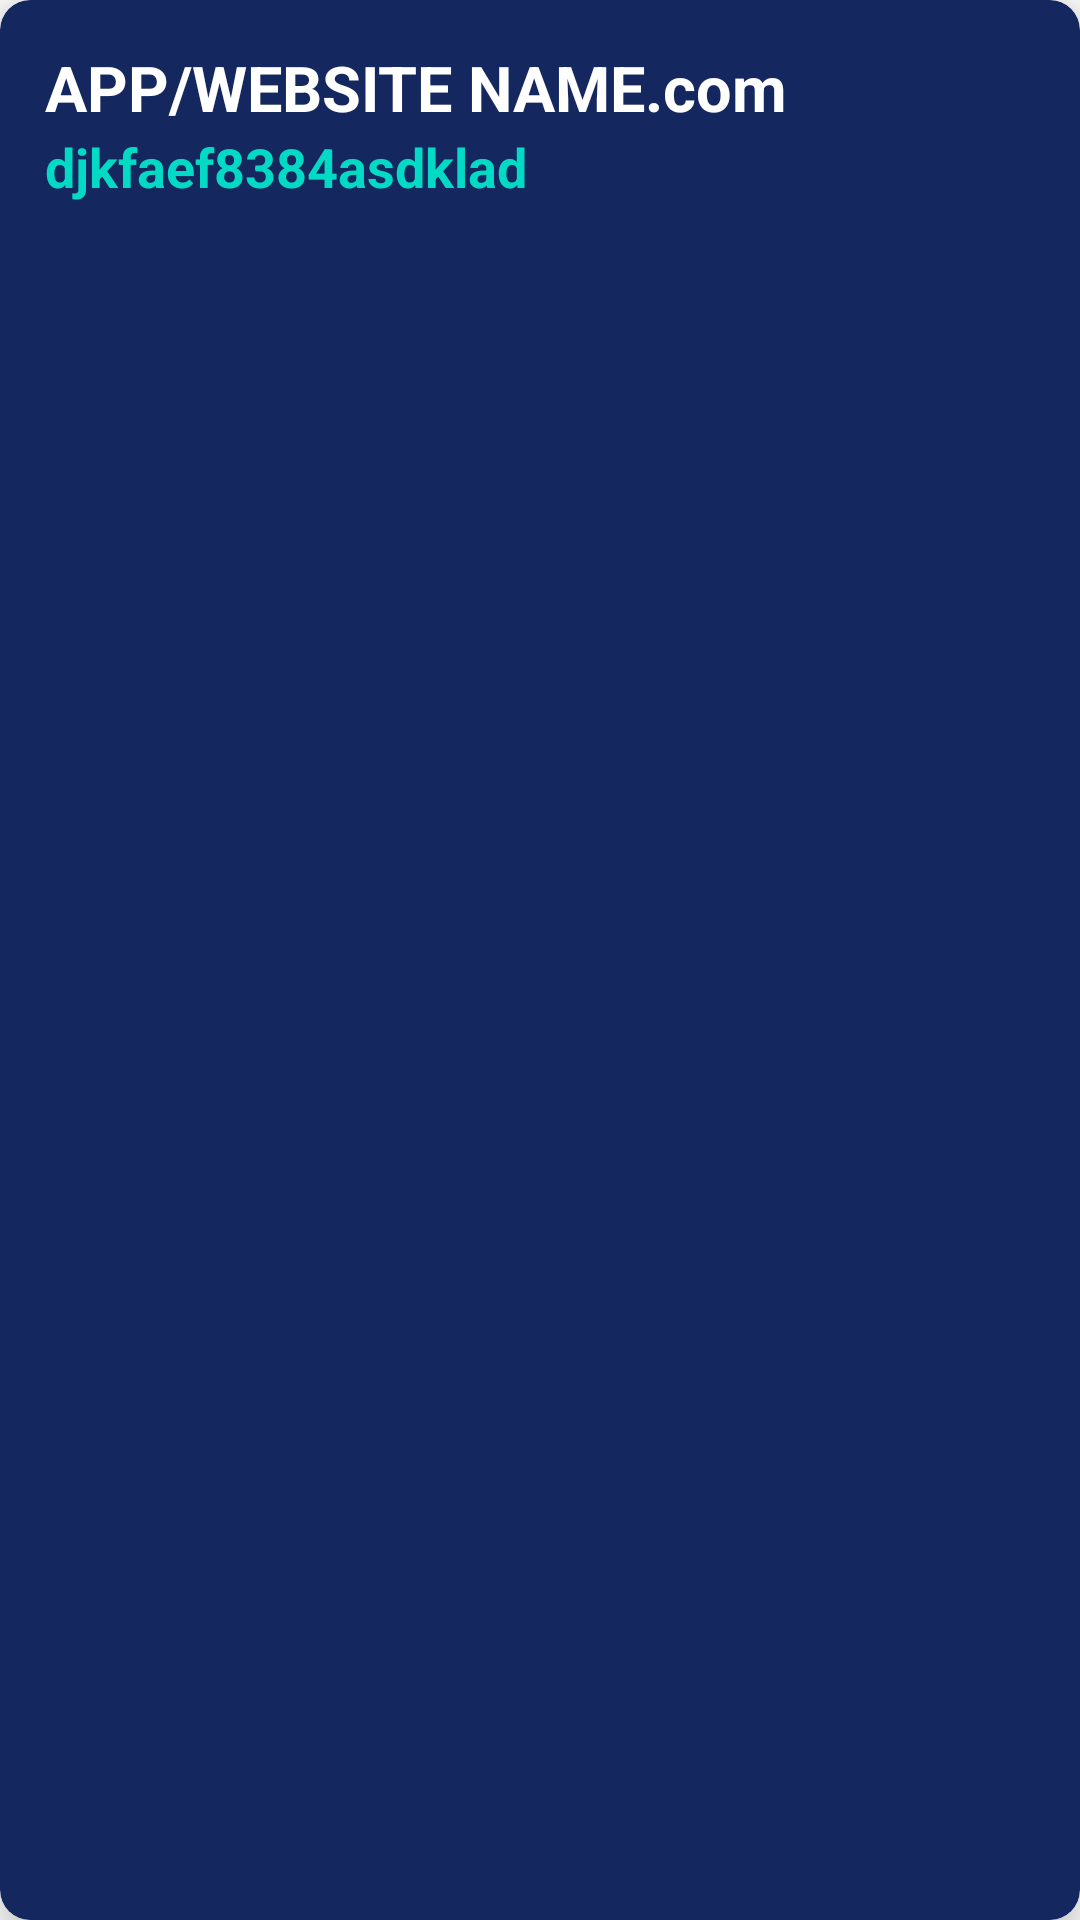

This screen was rendered from an Android layout file. Write that file and the resources it references.
<!-- AndroidManifest.xml: application theme Theme.Encrytpo -->
<!-- res/layout/list_password.xml -->
<?xml version="1.0" encoding="utf-8"?>
<androidx.cardview.widget.CardView xmlns:android="http://schemas.android.com/apk/res/android"
    android:layout_width="match_parent"
    xmlns:app="http://schemas.android.com/apk/res-auto"
    android:backgroundTint="@color/dark_blue"
    app:cardCornerRadius="10dp"
    app:cardElevation="10dp"
    android:layout_margin="20dp"
    android:layout_height="wrap_content">

    <LinearLayout
        android:layout_width="match_parent"
        android:layout_height="match_parent"
        android:orientation="horizontal"
        >

        <LinearLayout
            android:layout_width="wrap_content"
            android:layout_height="wrap_content"
            android:orientation="vertical">


            <TextView
                android:id="@+id/app_web_name"
                android:layout_width="wrap_content"
                android:layout_height="wrap_content"
                android:text="APP/WEBSITE NAME.com"
                android:textSize="21sp"
                android:layout_marginTop="15dp"
                android:layout_marginStart="15dp"
                android:textColor="@color/white"
                android:textStyle="bold"/>

            <TextView
                android:id="@+id/password"
                android:layout_width="wrap_content"
                android:layout_height="wrap_content"
                android:text="djkfaef8384asdklad"
                android:textSize="18sp"
                android:layout_marginBottom="15dp"
                android:layout_marginStart="15dp"
                android:textColor="@color/teal_200"
                android:textStyle="bold"/>

        </LinearLayout>

        <ImageButton
           android:id="@+id/copy_pass"
            android:layout_width="70dp"
            android:layout_height="70dp"
            android:src="@drawable/ic_copy"
            android:layout_gravity="center"
            android:layout_marginStart="30dp"
            android:background="@color/dark_blue"/>

    </LinearLayout>

</androidx.cardview.widget.CardView>
<!-- resources referenced by this layout -->
<resources>
  <color name="dark_blue">#14275E</color>
  <color name="teal_200">#FF03DAC5</color>
  <color name="white">#FFFFFFFF</color>
  <style name="Theme.Encrytpo" parent="Theme.MaterialComponents.DayNight.DarkActionBar">
          
          <item name="colorPrimary">@color/purple_500</item>
          <item name="colorPrimaryVariant">@color/purple_700</item>
          <item name="colorOnPrimary">@color/white</item>
          
          <item name="colorSecondary">@color/teal_200</item>
          <item name="colorSecondaryVariant">@color/teal_700</item>
          <item name="colorOnSecondary">@color/black</item>
          
          <item name="android:statusBarColor" tools:targetApi="l">?attr/colorPrimaryVariant</item>
          
      </style>
  <color name="purple_500">#FF6200EE</color>
  <color name="purple_700">#FF3700B3</color>
  <color name="teal_700">#FF018786</color>
  <color name="black">#FF000000</color>
</resources>
